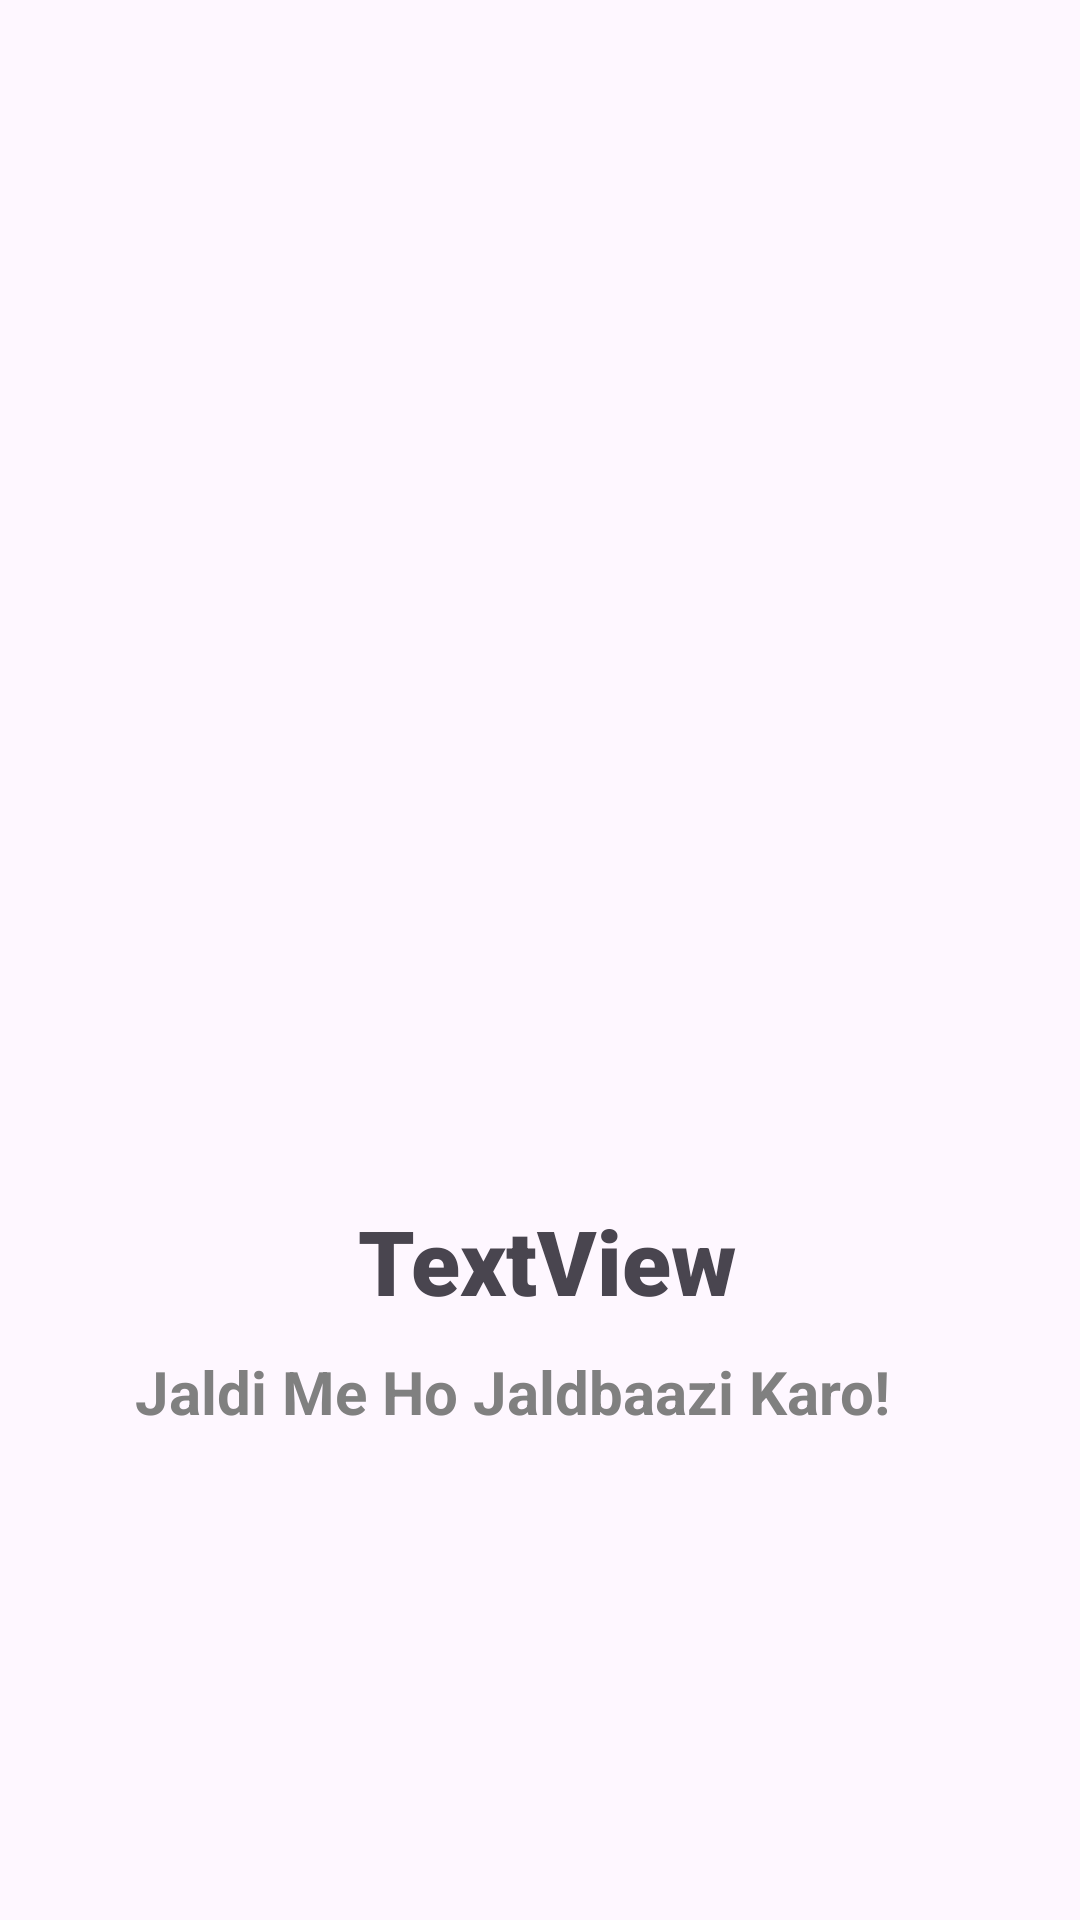

The Android layout XML behind this screen, and the referenced resources:
<!-- AndroidManifest.xml: application theme Theme.JaldbaaziTheUrgentRental -->
<!-- res/layout/slides_layout.xml -->
<?xml version="1.0" encoding="utf-8"?>
<androidx.constraintlayout.widget.ConstraintLayout xmlns:android="http://schemas.android.com/apk/res/android"
    xmlns:app="http://schemas.android.com/apk/res-auto"
    xmlns:tools="http://schemas.android.com/tools"
    android:layout_width="match_parent"
    android:layout_height="match_parent">


    <ImageView
        android:id="@+id/slider_image"
        android:layout_width="0dp"
        android:layout_height="400dp"
        app:layout_constraintBottom_toTopOf="@+id/slider_heading"
        app:layout_constraintEnd_toEndOf="parent"
        app:layout_constraintStart_toStartOf="parent"
        app:layout_constraintTop_toTopOf="parent"
        app:srcCompat="@drawable/screen_one"
        android:padding="20dp"/>

    <TextView
        android:id="@+id/slider_heading"
        android:layout_width="wrap_content"
        android:layout_height="wrap_content"
        android:layout_marginStart="179dp"
        android:layout_marginEnd="174dp"
        android:fontFamily="sans-serif-black"
        android:gravity="center"
        android:text="TextView"
        android:textSize="30sp"
        app:layout_constraintEnd_toEndOf="parent"
        app:layout_constraintStart_toStartOf="parent"
        app:layout_constraintTop_toBottomOf="@+id/slider_image" />

    <TextView
        android:id="@+id/slider_desc"
        android:layout_width="wrap_content"
        android:layout_height="wrap_content"
        android:layout_marginStart="167dp"
        android:layout_marginTop="10dp"
        android:layout_marginEnd="186dp"
        android:gravity="center"
        android:textSize="20sp"
        android:textStyle="bold"
        android:textColor="#808080"
        android:text="@string/onboarding_screen1_description"
        app:layout_constraintEnd_toEndOf="parent"
        app:layout_constraintStart_toStartOf="parent"
        app:layout_constraintTop_toBottomOf="@+id/slider_heading" />
</androidx.constraintlayout.widget.ConstraintLayout>
<!-- resources referenced by this layout -->
<resources>
  <string name="onboarding_screen1_description">Jaldi Me Ho Jaldbaazi Karo!</string>
  <style name="Theme.JaldbaaziTheUrgentRental" parent="Base.Theme.JaldbaaziTheUrgentRental" />
  <style name="Base.Theme.JaldbaaziTheUrgentRental" parent="Theme.Material3.DayNight.NoActionBar">
          
          
          <item name="colorPrimary">@color/my_color</item>
          <item name="android:statusBarColor"> @color/my_color </item>
      </style>
  <color name="my_color">#388E3C</color>
</resources>
